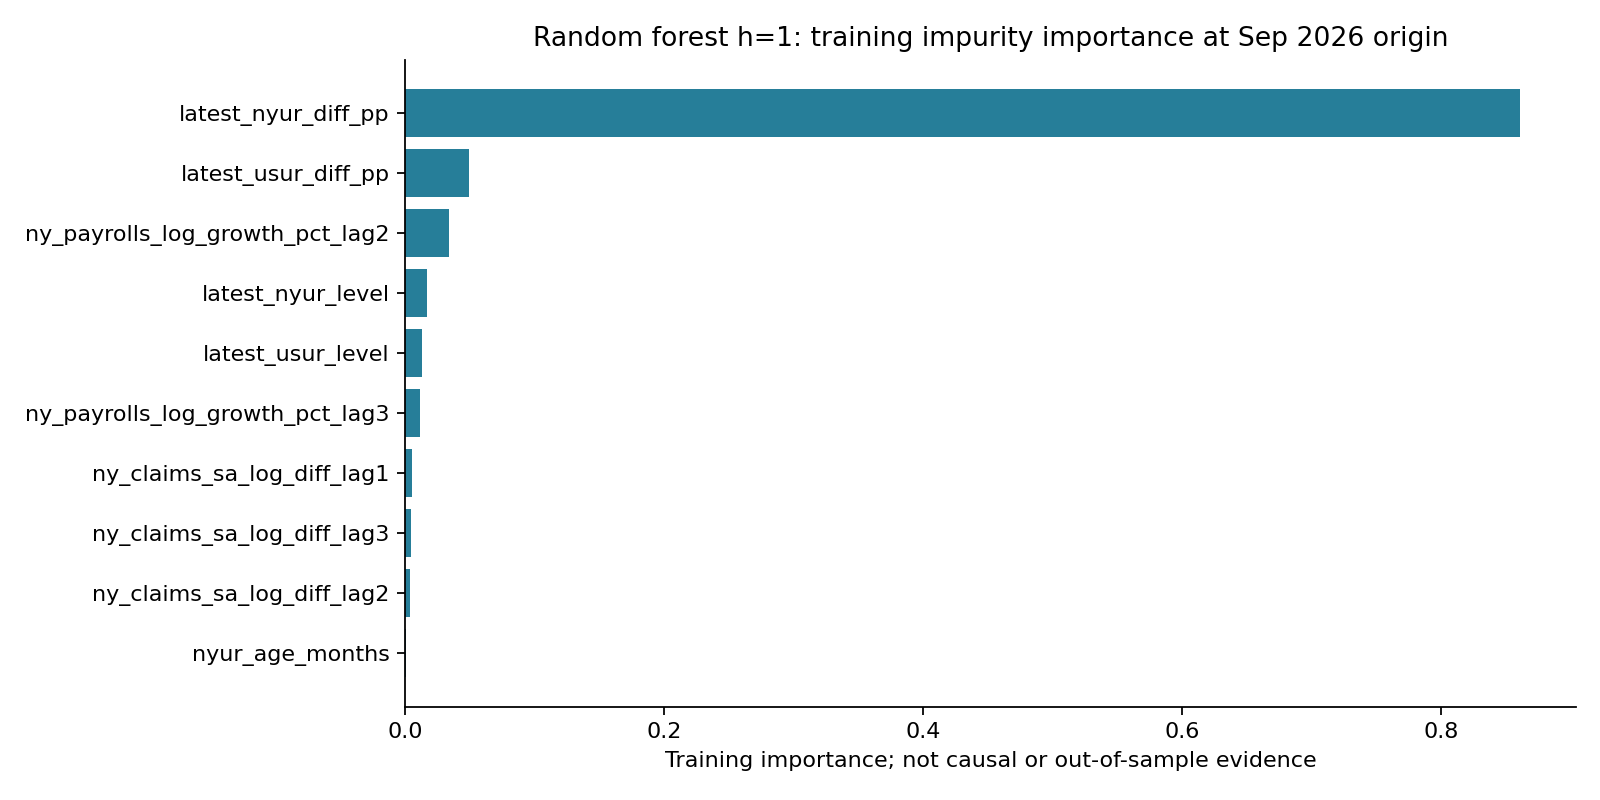

The table this chart was drawn from, first rows:
feature, value, kind, model, horizon, origin
latest_nyur_level, -0.02481, coefficient_per_training_sd, ridge, 1, 2026-09-30
latest_nyur_diff_pp, 0.09874, coefficient_per_training_sd, ridge, 1, 2026-09-30
nyur_age_months, -0.007182, coefficient_per_training_sd, ridge, 1, 2026-09-30
ny_claims_sa_log_diff_lag1, 0.00928, coefficient_per_training_sd, ridge, 1, 2026-09-30
ny_claims_sa_log_diff_lag2, 0.003239, coefficient_per_training_sd, ridge, 1, 2026-09-30
ny_claims_sa_log_diff_lag3, 0.005301, coefficient_per_training_sd, ridge, 1, 2026-09-30
ny_payrolls_log_growth_pct_lag2, -0.0169, coefficient_per_training_sd, ridge, 1, 2026-09-30
ny_payrolls_log_growth_pct_lag3, -0.01275, coefficient_per_training_sd, ridge, 1, 2026-09-30
latest_usur_level, 0.01067, coefficient_per_training_sd, ridge, 1, 2026-09-30
latest_usur_diff_pp, 0.03397, coefficient_per_training_sd, ridge, 1, 2026-09-30
latest_nyur_level, -0.0, coefficient_per_training_sd, lasso, 1, 2026-09-30
latest_nyur_diff_pp, 0.05409, coefficient_per_training_sd, lasso, 1, 2026-09-30
nyur_age_months, -0.0, coefficient_per_training_sd, lasso, 1, 2026-09-30
ny_claims_sa_log_diff_lag1, 0.0, coefficient_per_training_sd, lasso, 1, 2026-09-30
ny_claims_sa_log_diff_lag2, 0.0, coefficient_per_training_sd, lasso, 1, 2026-09-30
ny_claims_sa_log_diff_lag3, 0.0, coefficient_per_training_sd, lasso, 1, 2026-09-30
ny_payrolls_log_growth_pct_lag2, -0.0, coefficient_per_training_sd, lasso, 1, 2026-09-30
ny_payrolls_log_growth_pct_lag3, -0.0, coefficient_per_training_sd, lasso, 1, 2026-09-30
latest_usur_level, 0.0, coefficient_per_training_sd, lasso, 1, 2026-09-30
latest_usur_diff_pp, 0.0, coefficient_per_training_sd, lasso, 1, 2026-09-30
latest_nyur_level, 0.01696, training_impurity_importance, random_forest, 1, 2026-09-30
latest_nyur_diff_pp, 0.8612, training_impurity_importance, random_forest, 1, 2026-09-30
nyur_age_months, 0.0008893, training_impurity_importance, random_forest, 1, 2026-09-30
ny_claims_sa_log_diff_lag1, 0.00512, training_impurity_importance, random_forest, 1, 2026-09-30
ny_claims_sa_log_diff_lag2, 0.003573, training_impurity_importance, random_forest, 1, 2026-09-30
ny_claims_sa_log_diff_lag3, 0.004778, training_impurity_importance, random_forest, 1, 2026-09-30
ny_payrolls_log_growth_pct_lag2, 0.03405, training_impurity_importance, random_forest, 1, 2026-09-30
ny_payrolls_log_growth_pct_lag3, 0.01144, training_impurity_importance, random_forest, 1, 2026-09-30
latest_usur_level, 0.01263, training_impurity_importance, random_forest, 1, 2026-09-30
latest_usur_diff_pp, 0.04931, training_impurity_importance, random_forest, 1, 2026-09-30
latest_nyur_level, 0.07489, training_impurity_importance, gradient_boosting, 1, 2026-09-30
latest_nyur_diff_pp, 0.8053, training_impurity_importance, gradient_boosting, 1, 2026-09-30
nyur_age_months, 0.0, training_impurity_importance, gradient_boosting, 1, 2026-09-30
ny_claims_sa_log_diff_lag1, 0.02515, training_impurity_importance, gradient_boosting, 1, 2026-09-30
ny_claims_sa_log_diff_lag2, 0.01461, training_impurity_importance, gradient_boosting, 1, 2026-09-30
ny_claims_sa_log_diff_lag3, 0.02093, training_impurity_importance, gradient_boosting, 1, 2026-09-30
ny_payrolls_log_growth_pct_lag2, 0.02312, training_impurity_importance, gradient_boosting, 1, 2026-09-30
ny_payrolls_log_growth_pct_lag3, 0.005466, training_impurity_importance, gradient_boosting, 1, 2026-09-30
latest_usur_level, 0.0009086, training_impurity_importance, gradient_boosting, 1, 2026-09-30
latest_usur_diff_pp, 0.0296, training_impurity_importance, gradient_boosting, 1, 2026-09-30
latest_nyur_level, -0.01383, coefficient_per_training_sd, ridge_ar_only, 1, 2026-09-30
latest_nyur_diff_pp, 0.1382, coefficient_per_training_sd, ridge_ar_only, 1, 2026-09-30
nyur_age_months, -0.006015, coefficient_per_training_sd, ridge_ar_only, 1, 2026-09-30
latest_nyur_level, -0.01132, coefficient_per_training_sd, ridge_regional, 1, 2026-09-30
latest_nyur_diff_pp, 0.05316, coefficient_per_training_sd, ridge_regional, 1, 2026-09-30
nyur_age_months, -0.007023, coefficient_per_training_sd, ridge_regional, 1, 2026-09-30
ny_claims_sa_log_diff_lag1, -0.0003032, coefficient_per_training_sd, ridge_regional, 1, 2026-09-30
ny_claims_sa_log_diff_lag2, 0.001276, coefficient_per_training_sd, ridge_regional, 1, 2026-09-30
ny_claims_sa_log_diff_lag3, 0.004641, coefficient_per_training_sd, ridge_regional, 1, 2026-09-30
ny_payrolls_log_growth_pct_lag2, -0.0006945, coefficient_per_training_sd, ridge_regional, 1, 2026-09-30
ny_payrolls_log_growth_pct_lag3, -0.00205, coefficient_per_training_sd, ridge_regional, 1, 2026-09-30
latest_usur_level, 0.006375, coefficient_per_training_sd, ridge_regional, 1, 2026-09-30
latest_usur_diff_pp, 0.01702, coefficient_per_training_sd, ridge_regional, 1, 2026-09-30
nj_ur_latest, -0.007168, coefficient_per_training_sd, ridge_regional, 1, 2026-09-30
nj_ur_diff_pp, 0.04328, coefficient_per_training_sd, ridge_regional, 1, 2026-09-30
ct_ur_latest, 0.003228, coefficient_per_training_sd, ridge_regional, 1, 2026-09-30
ct_ur_diff_pp, 0.01561, coefficient_per_training_sd, ridge_regional, 1, 2026-09-30
pa_ur_latest, -0.0004411, coefficient_per_training_sd, ridge_regional, 1, 2026-09-30
pa_ur_diff_pp, 0.03707, coefficient_per_training_sd, ridge_regional, 1, 2026-09-30
empire_latest, -0.02257, coefficient_per_training_sd, ridge_regional, 1, 2026-09-30
... 120 more rows
